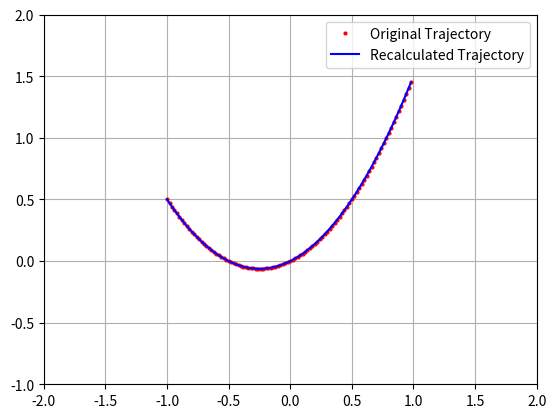

The script that saved this image:
import numpy as np
import matplotlib.pyplot as plt
from matplotlib.animation import FuncAnimation

l1, l2 = 1.0, 1.0

def forward_kinematics(theta1, theta2):
    x1 = l1 * np.cos(theta1)
    y1 = l1 * np.sin(theta1)
    x2 = x1 + l2 * np.cos(theta1 + theta2)
    y2 = y1 + l2 * np.sin(theta1 + theta2)
    return x1, y1, x2, y2

def inverse_kinematics(x, y):
    r = np.sqrt(x**2 + y**2)
    cos_theta2 = (r**2 - l1**2 - l2**2) / (2 * l1 * l2)
    sin_theta2 = np.sqrt(1 - cos_theta2**2)
    theta2 = np.arctan2(sin_theta2, cos_theta2)
    k1 = l1 + l2 * cos_theta2
    k2 = l2 * sin_theta2
    theta1 = np.arctan2(y, x) - np.arctan2(k2, k1)
    return theta1, theta2

def parabolic_trajectory(t, a=1.0, b=0.5):
    x = t * 2 - 1 
    y = a * x**2 + b * x
    return x, y

dt = 0.01
time_steps = np.arange(0, 1, dt)


original_x, original_y = [], []
recalculated_x, recalculated_y = [], []
for t in time_steps:
    x, y = parabolic_trajectory(t)
    original_x.append(x)
    original_y.append(y)
    theta1, theta2 = inverse_kinematics(x, y)
    _, _, x2, y2 = forward_kinematics(theta1, theta2)
    recalculated_x.append(x2)
    recalculated_y.append(y2)


fig, ax = plt.subplots()
ax.plot(original_x, original_y, 'ro', markersize=2, label="Original Trajectory")
ax.plot(recalculated_x, recalculated_y, 'b-', label="Recalculated Trajectory")
ax.set_aspect('equal')
ax.set_xlim(-2, 2)
ax.set_ylim(-1, 2)
ax.legend()
ax.grid()


def animate(i):
    ax.clear()

    ax.plot(original_x, original_y, 'ro', markersize=2, label="Original Trajectory")
    ax.plot(recalculated_x, recalculated_y, 'b-', label="Recalculated Trajectory")
    
    x, y = parabolic_trajectory(time_steps[i])
    theta1, theta2 = inverse_kinematics(x, y)
    x1, y1, x2, y2 = forward_kinematics(theta1, theta2)
    
    
    ax.plot([0, x1], [0, y1], 'm-o', label='Link 1')
  
    ax.plot([x1, x2], [y1, y2], 'g-o', label='Link 2')

    ax.plot(x2, y2, 'bo', label='End-Effector')
    
    ax.set_aspect('equal')
    ax.set_xlim(-2, 2)
    ax.set_ylim(-1, 2)
    ax.legend()
    ax.grid()
    ax.set_title("Comparison of Paths by Forward and Inverse Kinematics")


ani = FuncAnimation(fig, animate, frames=len(time_steps), interval=20)

plt.show()
